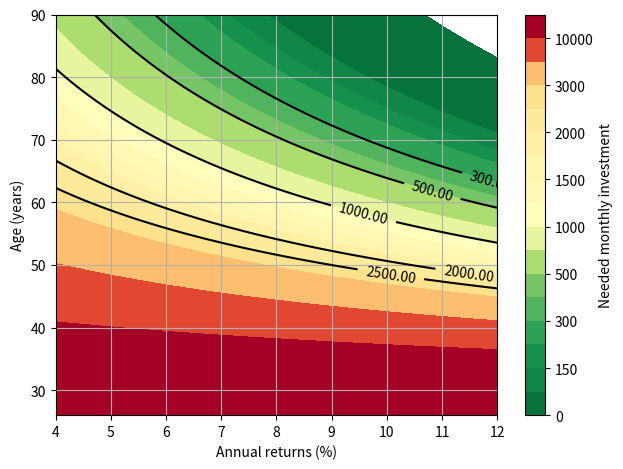

This figure's Python source:
investments = [300, 500, 1000, 2000, 2500] #monthly investments to highlight
min_returns = 0.04 #minimum yearly returns to consider
max_returns = 0.12 #maximum yearly returns to consider
initial = 3500
final = 2.5E6
start_age = 25
max_age = 90

colorbar_center = 1000

import numpy as np
import matplotlib.pyplot as plt
from matplotlib.colors import TwoSlopeNorm

num_points = 1000

min_rate = pow(min_returns+1, 1/12)
max_rate = pow(max_returns+1, 1/12)

#needed investment vs returns
x = np.linspace(min_rate, max_rate, num=num_points)
display_x = np.linspace(min_returns*100, max_returns*100, num=num_points)
y = np.linspace(1, (max_age-start_age)*12, num=num_points)
display_y = np.linspace(start_age+1, max_age, num=num_points)
X,Y = np.meshgrid(x,y)
z = (final-initial*pow(X,Y)) * (X-1)/(pow(X,Y)-1)
levels = [0, 100, 150, 200, 300, 400, 500, 750, 1000, 1250, 1500, 1750, 2000, 2500, 3000, 5000, 10000, 1000000]
norm = TwoSlopeNorm(vmin=0, vcenter=colorbar_center, vmax=10000)
plt.contourf(display_x, display_y, z, cmap='RdYlGn_r', levels=levels, norm=norm)
plt.colorbar(label='Needed monthly investment')
contour_lines = plt.contour(display_x, display_y, z, colors='black', levels=investments, norm=norm)
plt.clabel(contour_lines, fmt='%1.2f', fontsize=10)
plt.xlabel('Annual returns (%)')
plt.ylabel('Age (years)')
plt.grid(True)
plt.tight_layout()
plt.show()
